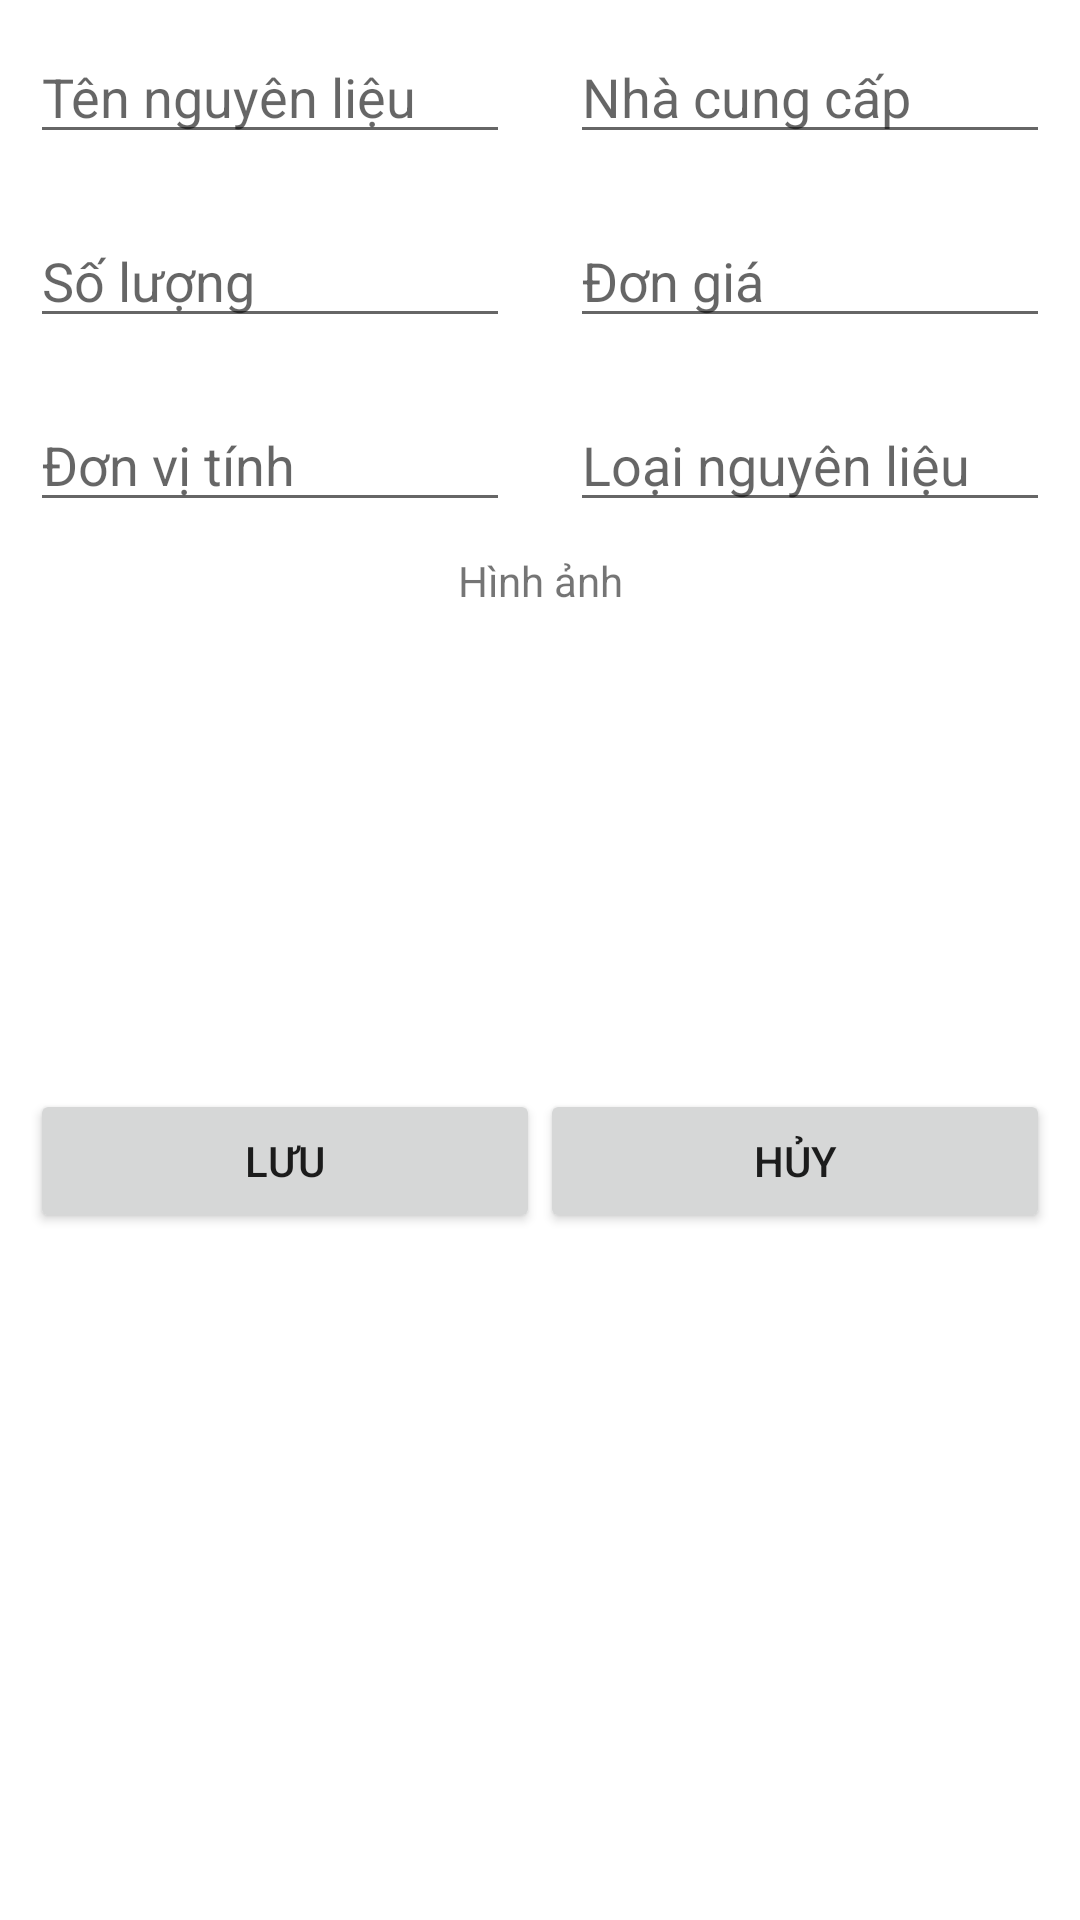

Reconstruct the res/layout file that produces this screen, plus the resources it refers to.
<!-- AndroidManifest.xml: application theme Theme.QuanLyNguyenLieeu -->
<!-- res/layout/activity_add_edit.xml -->
<?xml version="1.0" encoding="utf-8"?>
<LinearLayout xmlns:android="http://schemas.android.com/apk/res/android"
    xmlns:tools="http://schemas.android.com/tools"
    android:layout_width="match_parent"
    android:layout_height="match_parent"
    android:orientation="vertical"
    tools:context=".AddEditActivity">

    <LinearLayout

        android:layout_width="match_parent"
        android:layout_height="wrap_content"
        android:orientation="horizontal">

        <EditText
            android:id="@+id/edt_tennl"
            android:layout_width="match_parent"
            android:layout_height="wrap_content"
            android:layout_margin="10dp"
            android:layout_weight="1"
            android:hint="Tên nguyên liệu" />

        <EditText
            android:id="@+id/edt_ncc"
            android:layout_width="match_parent"
            android:layout_height="wrap_content"
            android:layout_margin="10dp"
            android:layout_weight="1"
            android:hint="Nhà cung cấp" />
    </LinearLayout>

    <LinearLayout

        android:layout_width="match_parent"
        android:layout_height="wrap_content"
        android:orientation="horizontal">

        <EditText
            android:id="@+id/edt_soluong"
            android:layout_width="match_parent"
            android:layout_height="wrap_content"
            android:layout_margin="10dp"
            android:layout_weight="1"
            android:hint="Số lượng"
            android:inputType="number" />

        <EditText
            android:id="@+id/edt_dongia"
            android:layout_width="match_parent"
            android:layout_height="wrap_content"
            android:layout_margin="10dp"
            android:layout_weight="1"
            android:hint="Đơn giá"
            android:inputType="number" />
    </LinearLayout>

    <LinearLayout

        android:layout_width="match_parent"
        android:layout_height="wrap_content"
        android:orientation="horizontal">

        <EditText
            android:id="@+id/edt_donvi"
            android:layout_width="match_parent"
            android:layout_height="wrap_content"
            android:layout_margin="10dp"
            android:layout_weight="1"
            android:hint="Đơn vị tính" />

        <EditText
            android:id="@+id/edt_loai"
            android:layout_width="match_parent"
            android:layout_height="wrap_content"
            android:layout_margin="10dp"
            android:layout_weight="1"
            android:hint="Loại nguyên liệu" />
    </LinearLayout>

    <TextView
        android:layout_width="match_parent"
        android:layout_height="wrap_content"
        android:gravity="center"
        android:text="Hình ảnh" />

    <ImageView
        android:id="@+id/img_nguyenlieu"
        android:layout_width="150dp"
        android:layout_height="150dp"
        android:layout_gravity="center_horizontal"
        android:scaleType="centerCrop"
        android:src="@drawable/ic_baseline_camera_alt_24" />

    <LinearLayout
        android:layout_width="match_parent"
        android:layout_height="wrap_content"
        android:layout_margin="10dp"
        android:orientation="horizontal">

        <Button
            android:id="@+id/btn_luu"
            android:layout_width="match_parent"
            android:layout_height="match_parent"
            android:layout_weight="1"
            android:text="Lưu" />

        <Button
            android:id="@+id/btn_huy"
            android:layout_width="match_parent"
            android:layout_height="match_parent"
            android:layout_weight="1"
            android:text="Hủy" />
    </LinearLayout>
</LinearLayout>
<!-- resources referenced by this layout -->
<resources>
  <style name="Theme.QuanLyNguyenLieeu" parent="Theme.MaterialComponents.DayNight.DarkActionBar">
          
          <item name="colorPrimary">@color/purple_500</item>
          <item name="colorPrimaryVariant">@color/purple_700</item>
          <item name="colorOnPrimary">@color/white</item>
          
          <item name="colorSecondary">@color/teal_200</item>
          <item name="colorSecondaryVariant">@color/teal_700</item>
          <item name="colorOnSecondary">@color/black</item>
          
          <item name="android:statusBarColor" tools:targetApi="l">?attr/colorPrimaryVariant</item>
          
      </style>
  <!-- not gathered from this repository: default colours our renderer supplied (Android Studio template values) -->
  <color name="purple_500">#FF6200EE</color>
  <color name="purple_700">#FF3700B3</color>
  <color name="teal_200">#FF03DAC5</color>
  <color name="teal_700">#FF018786</color>
  <color name="black">#FF000000</color>
  <color name="white">#FFFFFFFF</color>
</resources>
